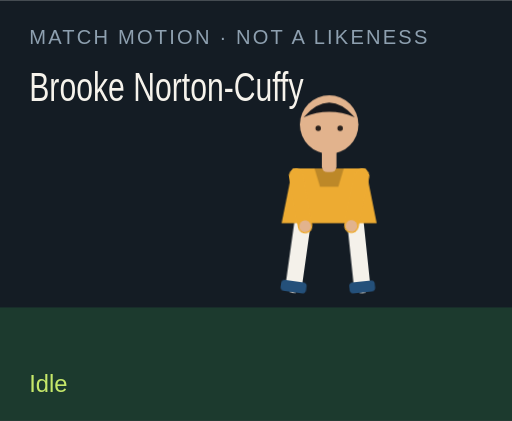
t = 0.00 s
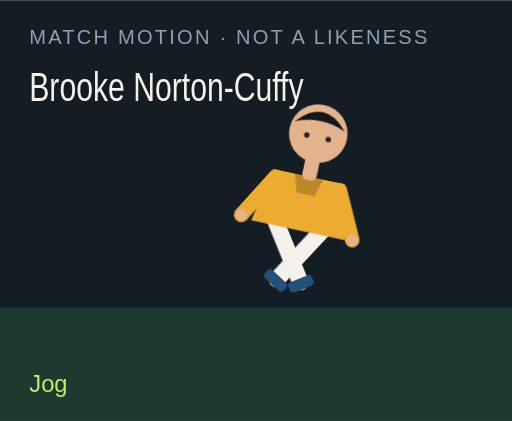
t = 1.50 s
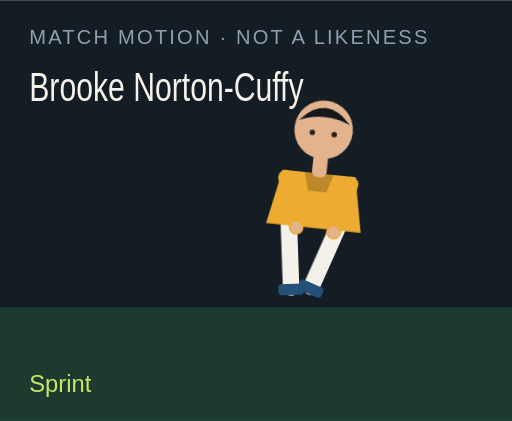
t = 3.00 s
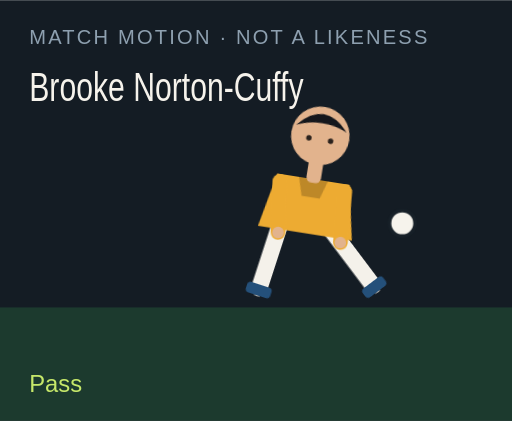
t = 4.50 s
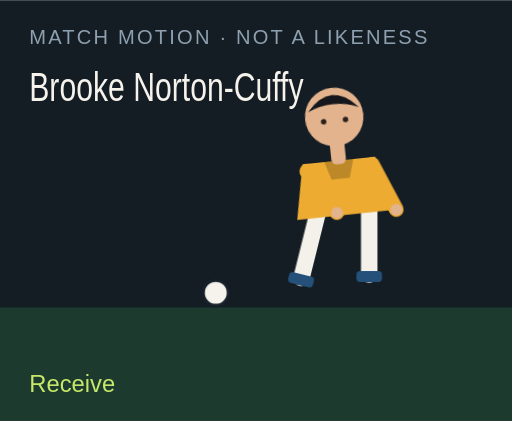
t = 6.00 s
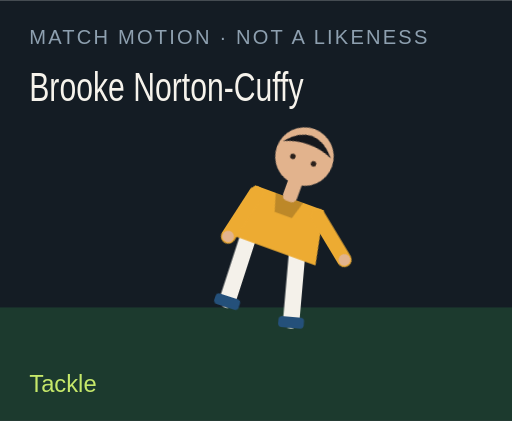
t = 7.50 s

The animated SVG that drew these frames (rendered in a browser with its animation timeline set to each time). Animation: 18 CSS @keyframes rules; one cycle of 9.00 s, repeats indefinitely.

<?xml version="1.0" encoding="UTF-8"?>
<svg xmlns="http://www.w3.org/2000/svg" viewBox="0 0 280 230" role="img">
  <style>@media (prefers-reduced-motion: reduce){animate,animateTransform{display:none}}</style>
  <rect width="280" height="230" fill="#141c24"/>
  <rect y="168" width="280" height="62" fill="#1c3a2e"/>
  <text x="16" y="24" fill="#8ea0b0" font-family="Arial,sans-serif" font-size="11" letter-spacing="1.2">MATCH MOTION · NOT A LIKENESS</text>
  <text x="16" y="55" fill="#f6f3ec" font-family="Impact,sans-serif" font-size="22" textLength="150" lengthAdjust="spacingAndGlyphs">Brooke Norton-Cuffy</text>
  <circle r="7" fill="#f6f3ec" stroke="#172028" stroke-width="2" id="motion-18938" cx="150" cy="160" opacity="0">
    
    
    
  </circle>
  <g transform="translate(132 40)">
    <g id="motion-18960" transform="rotate(0 48 90)">
      
      <g id="motion-18962" transform="translate(0 0)">
        
        <g transform="translate(34 78)"><g id="motion-18964" transform="rotate(8)"><path d="M0 0 V38" stroke="#f4f1ea" stroke-width="9" stroke-linecap="round"/><rect x="-7" y="36" width="14" height="6" rx="2" fill="#24507a"/></g></g>
        <g transform="translate(62 78)"><g id="motion-18966" transform="rotate(-6)"><path d="M0 0 V38" stroke="#f4f1ea" stroke-width="9" stroke-linecap="round"/><rect x="-7" y="36" width="14" height="6" rx="2" fill="#24507a"/></g></g>
        <path d="M28 52 h40 l6 30 H22 Z" fill="#edab32"/>
        <path d="M40 52 h16 l-3 10 H43 Z" fill="#000" opacity=".2"/>
        <g transform="translate(30 56)"><g id="motion-18968" transform="rotate(-10)"><path d="M0 0 V28" stroke="#edab32" stroke-width="8" stroke-linecap="round"/><circle cx="0" cy="28" r="3.2" fill="#e2b38d"/></g></g>
        <g transform="translate(66 56)"><g id="motion-18970" transform="rotate(12)"><path d="M0 0 V28" stroke="#edab32" stroke-width="8" stroke-linecap="round"/><circle cx="0" cy="28" r="3.2" fill="#e2b38d"/></g></g>
        <rect x="44" y="40" width="8" height="14" rx="3" fill="#e2b38d"/>
        <circle cx="48" cy="28" r="16" fill="#e2b38d"/>
        <path d="M34 24 Q48 8 62 24 Q48 18 34 24" fill="#15171c"/>
        <circle cx="42" cy="30" r="1.5" fill="#2a211c"/><circle cx="54" cy="30" r="1.5" fill="#2a211c"/>
      </g>
    </g>
  </g>
  <text x="16" y="214" fill="#c6e86a" font-family="Arial,sans-serif" font-size="13" opacity="1" id="motion-18942">Idle</text><text x="16" y="214" fill="#c6e86a" font-family="Arial,sans-serif" font-size="13" opacity="0" id="motion-18944">Jog</text><text x="16" y="214" fill="#c6e86a" font-family="Arial,sans-serif" font-size="13" opacity="0" id="motion-18946">Sprint</text><text x="16" y="214" fill="#c6e86a" font-family="Arial,sans-serif" font-size="13" opacity="0" id="motion-18948">Dribble</text><text x="16" y="214" fill="#c6e86a" font-family="Arial,sans-serif" font-size="13" opacity="0" id="motion-18950">Pass</text><text x="16" y="214" fill="#c6e86a" font-family="Arial,sans-serif" font-size="13" opacity="0" id="motion-18952">Shoot</text><text x="16" y="214" fill="#c6e86a" font-family="Arial,sans-serif" font-size="13" opacity="0" id="motion-18954">Receive</text><text x="16" y="214" fill="#c6e86a" font-family="Arial,sans-serif" font-size="13" opacity="0" id="motion-18956">Tackle</text><text x="16" y="214" fill="#c6e86a" font-family="Arial,sans-serif" font-size="13" opacity="0" id="motion-18958">Point</text>
<style>@keyframes track-18939{0%{cx:150px}11.1%{cx:156px}22.2%{cx:164px}33.300000000000004%{cx:142px}44.4%{cx:190px}55.60000000000001%{cx:250px}66.7%{cx:118px}77.8%{cx:150px}88.9%{cx:150px}100%{cx:150px}}@keyframes track-18940{0%{cy:160px}11.1%{cy:158px}22.2%{cy:154px}33.300000000000004%{cy:156px}44.4%{cy:148px}55.60000000000001%{cy:96px}66.7%{cy:160px}77.8%{cy:160px}88.9%{cy:160px}100%{cy:160px}}@keyframes track-18941{0%{opacity:0}11.1%{opacity:0}22.2%{opacity:0}33.300000000000004%{opacity:1}44.4%{opacity:1}55.60000000000001%{opacity:1}66.7%{opacity:1}77.8%{opacity:0}88.9%{opacity:0}100%{opacity:0}}@keyframes track-18943{0%{opacity:1}11.1%{opacity:0}22.2%{opacity:0}33.300000000000004%{opacity:0}44.4%{opacity:0}55.60000000000001%{opacity:0}66.7%{opacity:0}77.8%{opacity:0}88.9%{opacity:0}100%{opacity:1}}@keyframes track-18945{0%{opacity:0}11.1%{opacity:1}22.2%{opacity:0}33.300000000000004%{opacity:0}44.4%{opacity:0}55.60000000000001%{opacity:0}66.7%{opacity:0}77.8%{opacity:0}88.9%{opacity:0}100%{opacity:0}}@keyframes track-18947{0%{opacity:0}11.1%{opacity:0}22.2%{opacity:1}33.300000000000004%{opacity:0}44.4%{opacity:0}55.60000000000001%{opacity:0}66.7%{opacity:0}77.8%{opacity:0}88.9%{opacity:0}100%{opacity:0}}@keyframes track-18949{0%{opacity:0}11.1%{opacity:0}22.2%{opacity:0}33.300000000000004%{opacity:1}44.4%{opacity:0}55.60000000000001%{opacity:0}66.7%{opacity:0}77.8%{opacity:0}88.9%{opacity:0}100%{opacity:0}}@keyframes track-18951{0%{opacity:0}11.1%{opacity:0}22.2%{opacity:0}33.300000000000004%{opacity:0}44.4%{opacity:1}55.60000000000001%{opacity:0}66.7%{opacity:0}77.8%{opacity:0}88.9%{opacity:0}100%{opacity:0}}@keyframes track-18953{0%{opacity:0}11.1%{opacity:0}22.2%{opacity:0}33.300000000000004%{opacity:0}44.4%{opacity:0}55.60000000000001%{opacity:1}66.7%{opacity:0}77.8%{opacity:0}88.9%{opacity:0}100%{opacity:0}}@keyframes track-18955{0%{opacity:0}11.1%{opacity:0}22.2%{opacity:0}33.300000000000004%{opacity:0}44.4%{opacity:0}55.60000000000001%{opacity:0}66.7%{opacity:1}77.8%{opacity:0}88.9%{opacity:0}100%{opacity:0}}@keyframes track-18957{0%{opacity:0}11.1%{opacity:0}22.2%{opacity:0}33.300000000000004%{opacity:0}44.4%{opacity:0}55.60000000000001%{opacity:0}66.7%{opacity:0}77.8%{opacity:1}88.9%{opacity:0}100%{opacity:0}}@keyframes track-18959{0%{opacity:0}11.1%{opacity:0}22.2%{opacity:0}33.300000000000004%{opacity:0}44.4%{opacity:0}55.60000000000001%{opacity:0}66.7%{opacity:0}77.8%{opacity:0}88.9%{opacity:1}100%{opacity:0}}@keyframes track-18961{0%{transform:rotate(0deg)}11.1%{transform:rotate(8deg)}22.2%{transform:rotate(16deg)}33.300000000000004%{transform:rotate(6deg)}44.4%{transform:rotate(4deg)}55.60000000000001%{transform:rotate(14deg)}66.7%{transform:rotate(-6deg)}77.8%{transform:rotate(34deg)}88.9%{transform:rotate(6deg)}100%{transform:rotate(0deg)}}@keyframes track-18963{0%{transform:translate(0px,0px)}11.1%{transform:translate(0px,-3px)}22.2%{transform:translate(0px,-6px)}33.300000000000004%{transform:translate(0px,-2px)}44.4%{transform:translate(0px,2px)}55.60000000000001%{transform:translate(0px,-4px)}66.7%{transform:translate(0px,1px)}77.8%{transform:translate(0px,10px)}88.9%{transform:translate(0px,-4px)}100%{transform:translate(0px,0px)}}@keyframes track-18965{0%{transform:rotate(8deg)}11.1%{transform:rotate(-26deg)}22.2%{transform:rotate(-42deg)}33.300000000000004%{transform:rotate(-8deg)}44.4%{transform:rotate(6deg)}55.60000000000001%{transform:rotate(12deg)}66.7%{transform:rotate(20deg)}77.8%{transform:rotate(-8deg)}88.9%{transform:rotate(4deg)}100%{transform:rotate(8deg)}}@keyframes track-18967{0%{transform:rotate(-6deg)}11.1%{transform:rotate(24deg)}22.2%{transform:rotate(38deg)}33.300000000000004%{transform:rotate(18deg)}44.4%{transform:rotate(-38deg)}55.60000000000001%{transform:rotate(-54deg)}66.7%{transform:rotate(6deg)}77.8%{transform:rotate(-22deg)}88.9%{transform:rotate(-8deg)}100%{transform:rotate(-6deg)}}@keyframes track-18969{0%{transform:rotate(-10deg)}11.1%{transform:rotate(24deg)}22.2%{transform:rotate(36deg)}33.300000000000004%{transform:rotate(-18deg)}44.4%{transform:rotate(10deg)}55.60000000000001%{transform:rotate(-24deg)}66.7%{transform:rotate(-30deg)}77.8%{transform:rotate(12deg)}88.9%{transform:rotate(14deg)}100%{transform:rotate(-10deg)}}@keyframes track-18971{0%{transform:rotate(12deg)}11.1%{transform:rotate(-20deg)}22.2%{transform:rotate(-32deg)}33.300000000000004%{transform:rotate(14deg)}44.4%{transform:rotate(-26deg)}55.60000000000001%{transform:rotate(18deg)}66.7%{transform:rotate(-22deg)}77.8%{transform:rotate(-6deg)}88.9%{transform:rotate(-96deg)}100%{transform:rotate(12deg)}}@media(prefers-reduced-motion:no-preference){#motion-18938{animation:track-18939 9s linear infinite both,track-18940 9s linear infinite both,track-18941 9s steps(1,end) infinite both}#motion-18942{animation:track-18943 9s steps(1,end) infinite both}#motion-18944{animation:track-18945 9s steps(1,end) infinite both}#motion-18946{animation:track-18947 9s steps(1,end) infinite both}#motion-18948{animation:track-18949 9s steps(1,end) infinite both}#motion-18950{animation:track-18951 9s steps(1,end) infinite both}#motion-18952{animation:track-18953 9s steps(1,end) infinite both}#motion-18954{animation:track-18955 9s steps(1,end) infinite both}#motion-18956{animation:track-18957 9s steps(1,end) infinite both}#motion-18958{animation:track-18959 9s steps(1,end) infinite both}#motion-18960{animation:track-18961 9s linear infinite both}#motion-18962{animation:track-18963 9s linear infinite both}#motion-18964{animation:track-18965 9s linear infinite both}#motion-18966{animation:track-18967 9s linear infinite both}#motion-18968{animation:track-18969 9s linear infinite both}#motion-18970{animation:track-18971 9s linear infinite both}}</style></svg>
